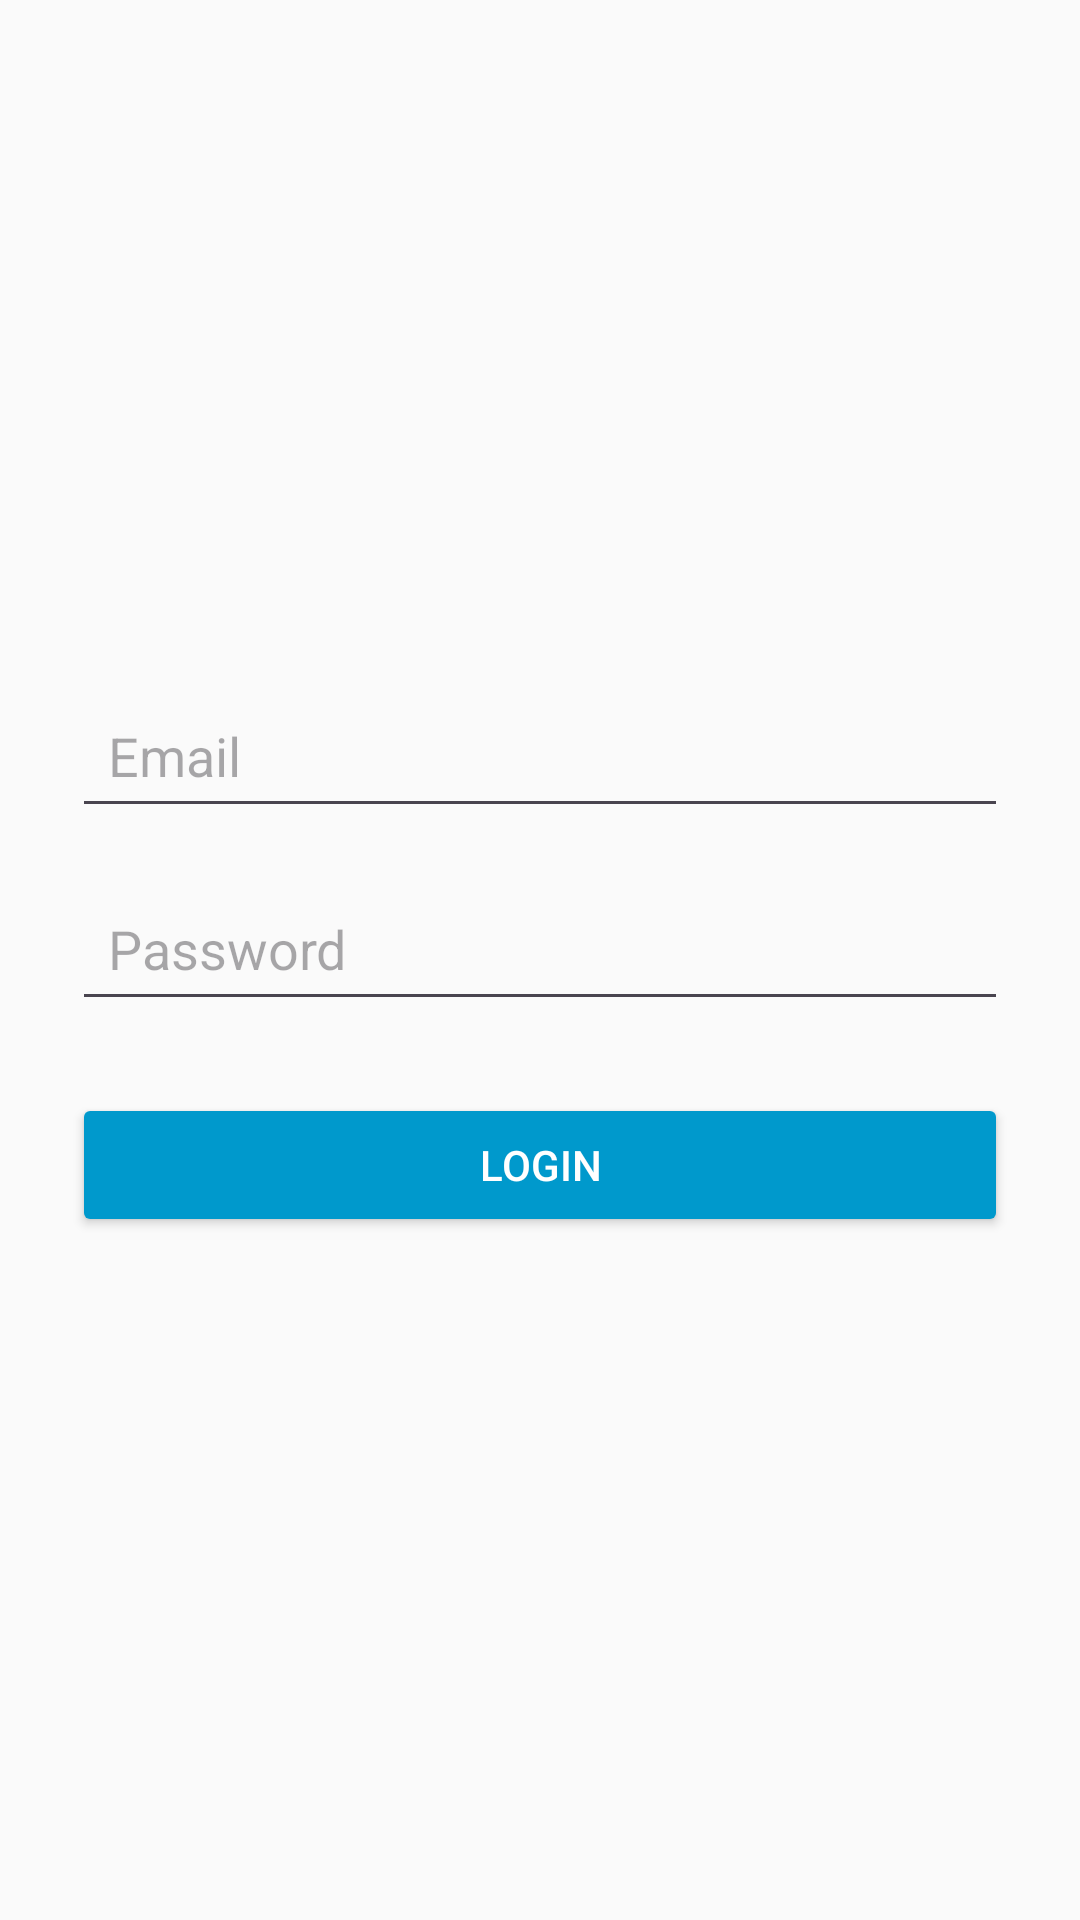

The Android layout XML behind this screen, and the referenced resources:
<!-- AndroidManifest.xml: application theme Theme.AuthCameraApp -->
<!-- res/layout/activity_email_login.xml -->
<?xml version="1.0" encoding="utf-8"?>
<LinearLayout
    xmlns:android="http://schemas.android.com/apk/res/android"
    android:layout_width="match_parent"
    android:layout_height="match_parent"
    android:orientation="vertical"
    android:gravity="center"
    android:padding="24dp"
    android:background="#FAFAFA">

    
    <EditText
        android:id="@+id/emailEditText"
        android:layout_width="match_parent"
        android:layout_height="wrap_content"
        android:hint="Email"
        android:inputType="textEmailAddress"
        android:padding="12dp" />

    
    <EditText
        android:id="@+id/passwordEditText"
        android:layout_width="match_parent"
        android:layout_height="wrap_content"
        android:hint="Password"
        android:inputType="textPassword"
        android:layout_marginTop="16dp"
        android:padding="12dp" />

    
    <Button
        android:id="@+id/loginButton"
        android:layout_width="match_parent"
        android:layout_height="wrap_content"
        android:text="Login"
        android:layout_marginTop="24dp"
        android:backgroundTint="@android:color/holo_blue_dark"
        android:textColor="@android:color/white" />

</LinearLayout>
<!-- resources referenced by this layout -->
<resources>
  <style name="Theme.AuthCameraApp" parent="Base.Theme.AuthCameraApp" />
  <style name="Base.Theme.AuthCameraApp" parent="Theme.Material3.DayNight.NoActionBar">
          
          
      </style>
</resources>
